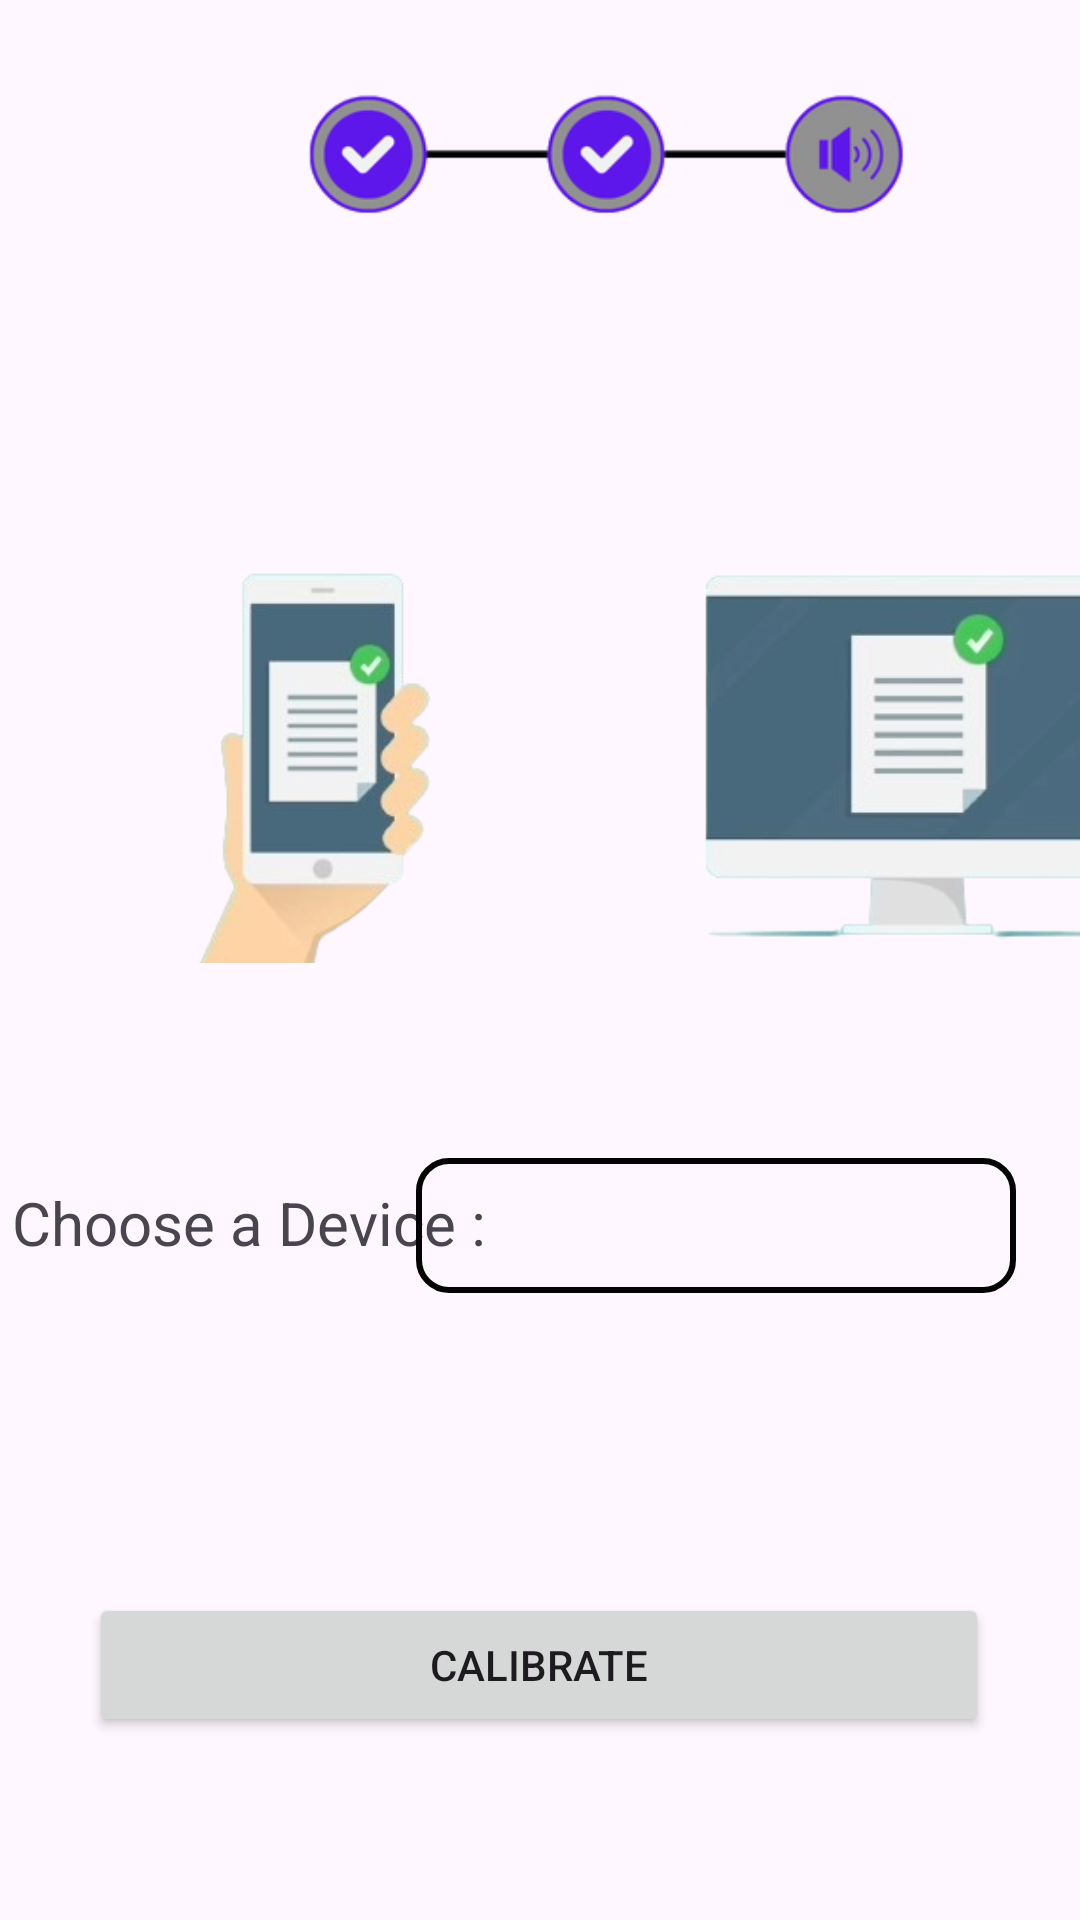

The Android layout XML behind this screen, and the referenced resources:
<!-- AndroidManifest.xml: application theme Theme.Material3.Light -->
<!-- res/layout/activity_save_file.xml -->
<?xml version="1.0" encoding="utf-8"?>
<androidx.constraintlayout.widget.ConstraintLayout
    xmlns:android="http://schemas.android.com/apk/res/android"
    xmlns:app="http://schemas.android.com/apk/res-auto"
    xmlns:tools="http://schemas.android.com/tools"
    android:layout_width="match_parent"
    android:layout_height="match_parent">



    <RelativeLayout
        android:id="@+id/topLayout"
        android:layout_width="415dp"
        android:layout_height="162dp"
        android:padding="16dp"
        app:layout_constraintTop_toTopOf="parent"
        tools:ignore="MissingConstraints">

        <ImageView
            android:id="@+id/imageView"
            android:layout_width="390dp"
            android:layout_height="146dp"
            android:layout_alignParentStart="true"
            android:layout_marginStart="0dp"
            android:src="@drawable/image05" />


    </RelativeLayout>


    <ImageView
        android:id="@+id/videoView"
        android:layout_width="417dp"
        android:layout_height="155dp"
        android:layout_marginTop="4dp"
        android:scaleType="centerCrop"
        android:src="@drawable/mic0"
        app:layout_constraintTop_toBottomOf="@id/topLayout"
        tools:ignore="ContentDescription,MissingConstraints"
        tools:layout_editor_absoluteX="0dp" />

    <TextView
        android:id="@+id/timerTextView"
        android:layout_width="265dp"
        android:layout_height="42dp"
        android:layout_marginStart="4dp"
        android:layout_marginTop="232dp"
        android:width="300dp"
        android:text="Choose a Device :"
        android:textAlignment="textStart"
        android:textSize="20sp"
        app:flow_verticalAlign="center"
        app:layout_constraintStart_toStartOf="parent"
        app:layout_constraintTop_toBottomOf="@id/topLayout" />

    <Spinner
        android:id="@+id/audioDeviceSpinner"
        android:layout_width="200dp"
        android:layout_height="45dp"
        android:layout_marginTop="224dp"
        app:layout_constraintEnd_toEndOf="parent"
        app:layout_constraintHorizontal_bias="0.867"
        app:layout_constraintStart_toStartOf="parent"
        android:background="@drawable/spinner_border"
        app:layout_constraintTop_toBottomOf="@+id/topLayout" />


    <Button
        android:id="@+id/uploadButton"
        android:layout_width="wrap_content"
        android:layout_height="wrap_content"
        android:layout_marginTop="100dp"
        android:width="300dp"
        android:text="Calibrate"
        app:layout_constraintEnd_toEndOf="parent"
        app:layout_constraintHorizontal_bias="0.495"
        app:layout_constraintStart_toStartOf="parent"
        app:layout_constraintTop_toBottomOf="@id/audioDeviceSpinner" />


</androidx.constraintlayout.widget.ConstraintLayout>
<!-- resources referenced by this layout -->
<resources>
  <!-- drawable image05: png bitmap (drawable, 21982 bytes) -->
  <!-- drawable mic0: png bitmap (drawable, 71361 bytes) -->
  <!-- drawable spinner_border (drawable) -->
  <shape xmlns:android="http://schemas.android.com/apk/res/android"
      android:shape="rectangle">
      
      <stroke
          android:width="2dp"
          android:color="#040404" /> 
  
      <corners
          android:radius="10dp"/>
  
  </shape>
</resources>
